The GitHub repository Bittu5134/InfraPulse contains a labelled image folder "data" with 4 categories: cracked tiles, paint peeling, spalling, stagnant water. Examples follow, each with its label.

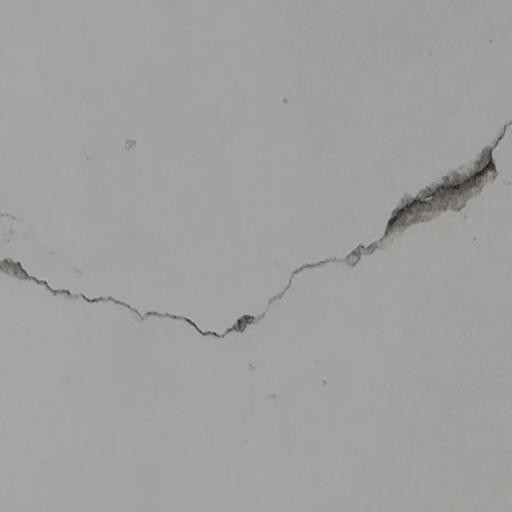
Label: cracked tiles

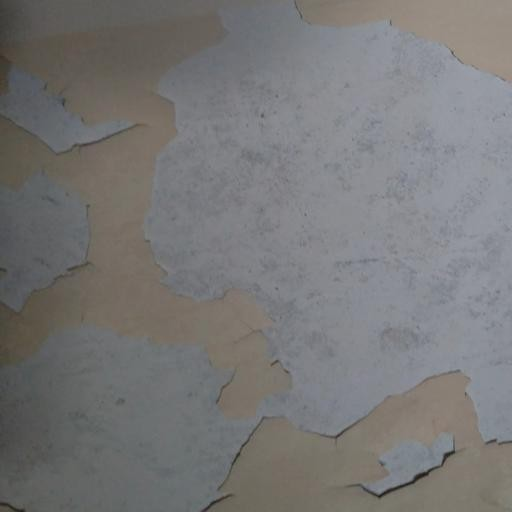
Label: paint peeling

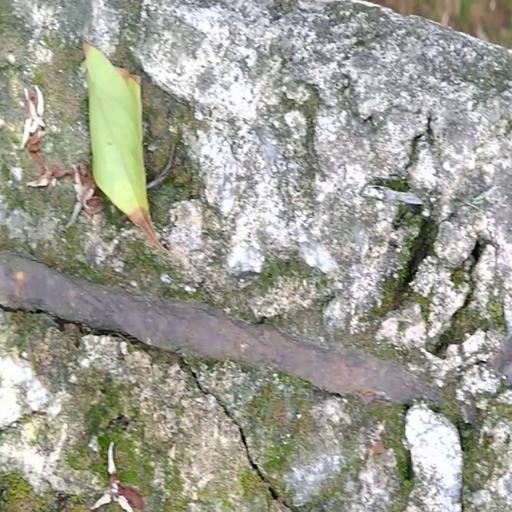
Label: spalling

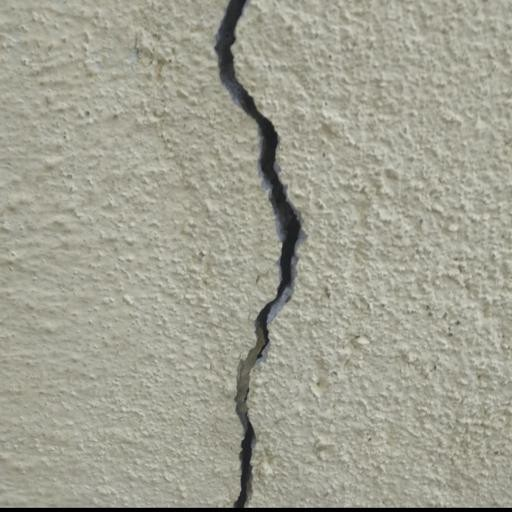
Label: cracked tiles

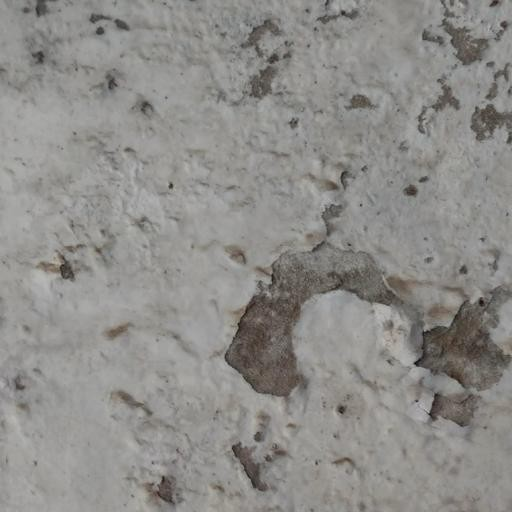
Label: paint peeling

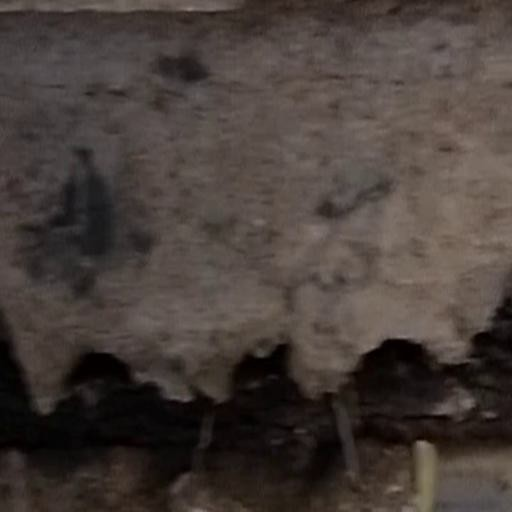
Label: spalling
